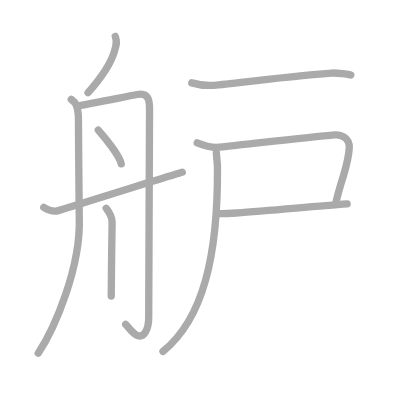
t = 0.00 s
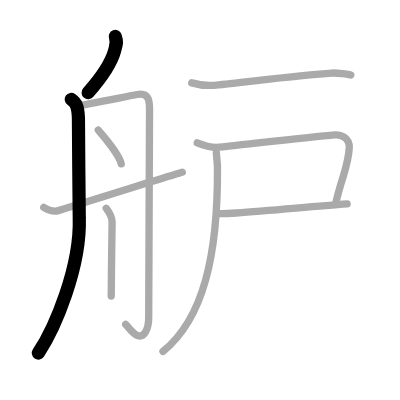
t = 2.00 s
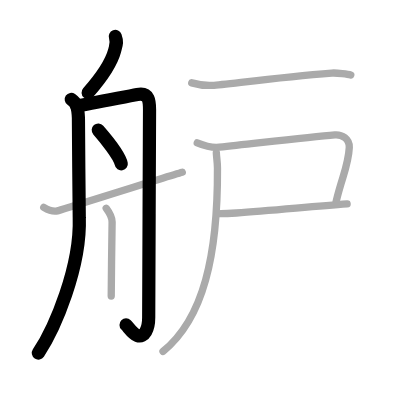
t = 4.00 s
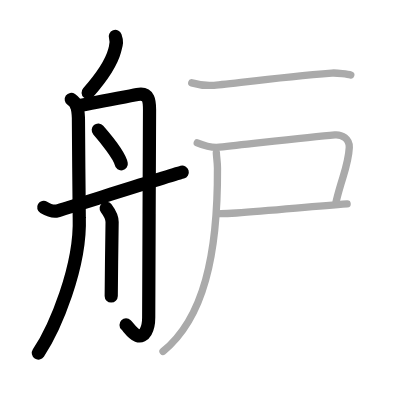
t = 6.00 s
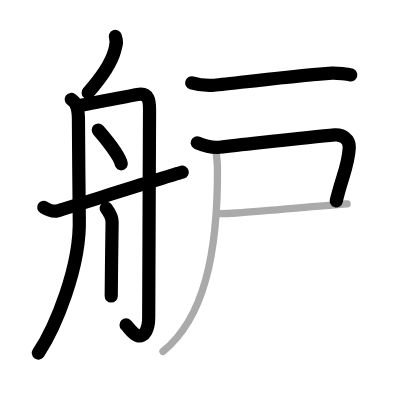
t = 8.00 s
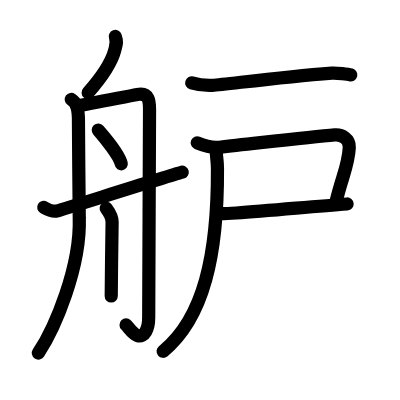
t = 10.00 s

The animated SVG that drew these frames (rendered in a browser with its animation timeline set to each time). Animation: 10 SMIL elements (animate=10); one cycle of 10.00 s.

<?xml version="1.0" standalone="no"?>
<!DOCTYPE svg PUBLIC "-//W3C//DTD SVG 1.1//EN"   "http://www.w3.org/Graphics/SVG/1.1/DTD/svg11.dtd">
<svg width="400px" height="400px"  version="1.1" xmlns="http://www.w3.org/2000/svg">
  <defs>
    <marker id="Triangle" viewBox="0 0 10 10" refX="0" refY="5" markerUnits="strokeWidth" markerWidth="3" style="stroke-opacity:0%;fill:#aaaaaa;" markerHeight="2" orient="auto">
      <path d="M 0 0 L 10 5 L 0 10 z" />
    </marker>
    
    <marker id="Arrow" viewBox="0 0 10 10" refX="5" refY="5" markerUnits="strokeWidth" markerWidth="1.8" style="stroke-opacity:0%;fill:#770000;" markerHeight="2" orient="auto">
      <path d="M 0 4 L 6 4 L 4 1 L 10 5 L 4 9 L 6 6 L 0 6 z" />
        <circle cx="5" cy="5" r="5" />
      </marker>
    
    <marker id="TriangleRed" viewBox="0 0 10 10" refX="0" refY="5" markerUnits="strokeWidth" markerWidth="3" style="stroke-opacity:0%;fill:#CC0000;" markerHeight="2" orient="auto">
      <path d="M 0 0 L 10 5 L 0 10 z" />
    </marker>
    
    <marker id="ArrowRed" viewBox="0 0 10 10" refX="5" refY="5" markerUnits="strokeWidth" markerWidth="1.8" style="stroke-opacity:0%;fill:#CC0000;" markerHeight="2" orient="auto">
      <path d="M 0 4 L 6 4 L 4 1 L 10 5 L 4 9 L 6 6 L 0 6 z" />
        <circle cx="5" cy="5" r="5" />
      </marker>
    
  </defs>
  
  <path style="fill:#ffffff; fill-opacity:100%; fill-rule:evenodd; stroke-width:0;" d="M 0 0 L 400px 0 L 400px 400px L 0 400px L 0 0" />

  <g transform="scale(3.6697247706422 3.6697247706422)">
<path style="fill:none; fill-opacity:0%; fill-rule:evenodd; stroke:#aaaaaa; stroke-opacity:100%; stroke-width: 1.5pt; stroke-linejoin:round; stroke-linecap:round;" d="M31.42 9.92c0.58 1.58 0.25 2.27-0.17 3.83c-0.42 1.56-1.41 4.88-7.25 11.5"></path>
<path style="fill:none; fill-opacity:0%; fill-rule:evenodd; stroke:#aaaaaa; stroke-opacity:100%; stroke-width: 1.5pt; stroke-linejoin:round; stroke-linecap:round;" d="M19.42 27.08c1.33 0.92 1.83 1.92 1.95 5.07c0.06 1.7 0.12 24.13 0.23 27.19c0.45 13.39-6.64 30.11-11.18 36.91"></path>
<path style="fill:none; fill-opacity:0%; fill-rule:evenodd; stroke:#aaaaaa; stroke-opacity:100%; stroke-width: 1.5pt; stroke-linejoin:round; stroke-linecap:round;" d="M20.92 28.92c3.66-0.62 13.19-2.55 16.5-3.17c3.31-0.62 3.33 2.01 3.33 4.17s-0.23 53.52-0.23 56.6s-1.16 5.63-3.1 4.91c-1.33-0.5-2.47-2.38-3.17-3"></path>
<path style="fill:none; fill-opacity:0%; fill-rule:evenodd; stroke:#aaaaaa; stroke-opacity:100%; stroke-width: 1.5pt; stroke-linejoin:round; stroke-linecap:round;" d="M26.78 35.44c1.67 1.91 5.84 6.99 6.26 9.22"></path>
<path style="fill:none; fill-opacity:0%; fill-rule:evenodd; stroke:#aaaaaa; stroke-opacity:100%; stroke-width: 1.5pt; stroke-linejoin:round; stroke-linecap:round;" d="M28.94 56.75c0.94 1.26 1.61 2.73 1.61 3.74c0 1.01-0.24 15.51-0.24 20.18"></path>
<path style="fill:none; fill-opacity:0%; fill-rule:evenodd; stroke:#aaaaaa; stroke-opacity:100%; stroke-width: 1.5pt; stroke-linejoin:round; stroke-linecap:round;" d="M11.92 56.5c1.41 0.83 2.7 1.21 3.73 0.95c1.03-0.25 30.11-9.45 34.02-10.53"></path>
<path style="fill:none; fill-opacity:0%; fill-rule:evenodd; stroke:#aaaaaa; stroke-opacity:100%; stroke-width: 1.5pt; stroke-linejoin:round; stroke-linecap:round;" d="M52.25 22.58c2.25 0.67 4.86 0.71 5.67 0.67c3.44-0.19 17.22-2.14 32.5-3.33c1.34-0.1 4.49 0.3 5.17 0.5"></path>
<path style="fill:none; fill-opacity:0%; fill-rule:evenodd; stroke:#aaaaaa; stroke-opacity:100%; stroke-width: 1.5pt; stroke-linejoin:round; stroke-linecap:round;" d="M53.75 38.92c2 0.83 3.89 1.42 6.01 1.19c11-1.18 24.6-2.79 31.49-3.36c1.87-0.15 4.05 1.03 3.93 3.44c-0.26 5.06-1.95 7.8-3.59 14.73"></path>
<path style="fill:none; fill-opacity:0%; fill-rule:evenodd; stroke:#aaaaaa; stroke-opacity:100%; stroke-width: 1.5pt; stroke-linejoin:round; stroke-linecap:round;" d="M60.17 58.23c1.17 0 2.61-0.07 4.24-0.18c9.16-0.63 20.43-1.74 30.18-2.47"></path>
<path style="fill:none; fill-opacity:0%; fill-rule:evenodd; stroke:#aaaaaa; stroke-opacity:100%; stroke-width: 1.5pt; stroke-linejoin:round; stroke-linecap:round;" d="M58.95 41.59c0.04 1.3 0.3 2.38 0.31 4.26c0.12 23.57-3.76 40.9-14.84 49.9"></path>

<path style="fill:none; fill-opacity:0%; fill-rule:evenodd; stroke:#000000; stroke-opacity:100%; stroke-width: 2.7pt; stroke-linejoin:round; stroke-linecap:round;" d="M31.42 9.92c0.58 1.58 0.25 2.27-0.17 3.83c-0.42 1.56-1.41 4.88-7.25 11.5" pathLength="100" stroke-dashoffset="100" stroke-dasharray="100 105"><animate id="dashAnim1" attributeName="stroke-dashoffset" from="100" to="0" dur="1s" calcMode="linear" fill="freeze"/></path>
<path style="fill:none; fill-opacity:0%; fill-rule:evenodd; stroke:#000000; stroke-opacity:100%; stroke-width: 2.7pt; stroke-linejoin:round; stroke-linecap:round;" d="M19.42 27.08c1.33 0.92 1.83 1.92 1.95 5.07c0.06 1.7 0.12 24.13 0.23 27.19c0.45 13.39-6.64 30.11-11.18 36.91" pathLength="100" stroke-dashoffset="100" stroke-dasharray="100 105"><animate id="dashAnim2" attributeName="stroke-dashoffset" from="100" to="0" dur="1s" calcMode="linear" begin="dashAnim1.end" fill="freeze"/></path>
<path style="fill:none; fill-opacity:0%; fill-rule:evenodd; stroke:#000000; stroke-opacity:100%; stroke-width: 2.7pt; stroke-linejoin:round; stroke-linecap:round;" d="M20.92 28.92c3.66-0.62 13.19-2.55 16.5-3.17c3.31-0.62 3.33 2.01 3.33 4.17s-0.23 53.52-0.23 56.6s-1.16 5.63-3.1 4.91c-1.33-0.5-2.47-2.38-3.17-3" pathLength="100" stroke-dashoffset="100" stroke-dasharray="100 105"><animate id="dashAnim3" attributeName="stroke-dashoffset" from="100" to="0" dur="1s" calcMode="linear" begin="dashAnim2.end" fill="freeze"/></path>
<path style="fill:none; fill-opacity:0%; fill-rule:evenodd; stroke:#000000; stroke-opacity:100%; stroke-width: 2.7pt; stroke-linejoin:round; stroke-linecap:round;" d="M26.78 35.44c1.67 1.91 5.84 6.99 6.26 9.22" pathLength="100" stroke-dashoffset="100" stroke-dasharray="100 105"><animate id="dashAnim4" attributeName="stroke-dashoffset" from="100" to="0" dur="1s" calcMode="linear" begin="dashAnim3.end" fill="freeze"/></path>
<path style="fill:none; fill-opacity:0%; fill-rule:evenodd; stroke:#000000; stroke-opacity:100%; stroke-width: 2.7pt; stroke-linejoin:round; stroke-linecap:round;" d="M28.94 56.75c0.94 1.26 1.61 2.73 1.61 3.74c0 1.01-0.24 15.51-0.24 20.18" pathLength="100" stroke-dashoffset="100" stroke-dasharray="100 105"><animate id="dashAnim5" attributeName="stroke-dashoffset" from="100" to="0" dur="1s" calcMode="linear" begin="dashAnim4.end" fill="freeze"/></path>
<path style="fill:none; fill-opacity:0%; fill-rule:evenodd; stroke:#000000; stroke-opacity:100%; stroke-width: 2.7pt; stroke-linejoin:round; stroke-linecap:round;" d="M11.92 56.5c1.41 0.83 2.7 1.21 3.73 0.95c1.03-0.25 30.11-9.45 34.02-10.53" pathLength="100" stroke-dashoffset="100" stroke-dasharray="100 105"><animate id="dashAnim6" attributeName="stroke-dashoffset" from="100" to="0" dur="1s" calcMode="linear" begin="dashAnim5.end" fill="freeze"/></path>
<path style="fill:none; fill-opacity:0%; fill-rule:evenodd; stroke:#000000; stroke-opacity:100%; stroke-width: 2.7pt; stroke-linejoin:round; stroke-linecap:round;" d="M52.25 22.58c2.25 0.67 4.86 0.71 5.67 0.67c3.44-0.19 17.22-2.14 32.5-3.33c1.34-0.1 4.49 0.3 5.17 0.5" pathLength="100" stroke-dashoffset="100" stroke-dasharray="100 105"><animate id="dashAnim7" attributeName="stroke-dashoffset" from="100" to="0" dur="1s" calcMode="linear" begin="dashAnim6.end" fill="freeze"/></path>
<path style="fill:none; fill-opacity:0%; fill-rule:evenodd; stroke:#000000; stroke-opacity:100%; stroke-width: 2.7pt; stroke-linejoin:round; stroke-linecap:round;" d="M53.75 38.92c2 0.83 3.89 1.42 6.01 1.19c11-1.18 24.6-2.79 31.49-3.36c1.87-0.15 4.05 1.03 3.93 3.44c-0.26 5.06-1.95 7.8-3.59 14.73" pathLength="100" stroke-dashoffset="100" stroke-dasharray="100 105"><animate id="dashAnim8" attributeName="stroke-dashoffset" from="100" to="0" dur="1s" calcMode="linear" begin="dashAnim7.end" fill="freeze"/></path>
<path style="fill:none; fill-opacity:0%; fill-rule:evenodd; stroke:#000000; stroke-opacity:100%; stroke-width: 2.7pt; stroke-linejoin:round; stroke-linecap:round;" d="M60.17 58.23c1.17 0 2.61-0.07 4.24-0.18c9.16-0.63 20.43-1.74 30.18-2.47" pathLength="100" stroke-dashoffset="100" stroke-dasharray="100 105"><animate id="dashAnim9" attributeName="stroke-dashoffset" from="100" to="0" dur="1s" calcMode="linear" begin="dashAnim8.end" fill="freeze"/></path>
<path style="fill:none; fill-opacity:0%; fill-rule:evenodd; stroke:#000000; stroke-opacity:100%; stroke-width: 2.7pt; stroke-linejoin:round; stroke-linecap:round;" d="M58.95 41.59c0.04 1.3 0.3 2.38 0.31 4.26c0.12 23.57-3.76 40.9-14.84 49.9" pathLength="100" stroke-dashoffset="100" stroke-dasharray="100 105"><animate id="dashAnim10" attributeName="stroke-dashoffset" from="100" to="0" dur="1s" calcMode="linear" begin="dashAnim9.end" fill="freeze"/></path>

</g>

</svg>  
          
